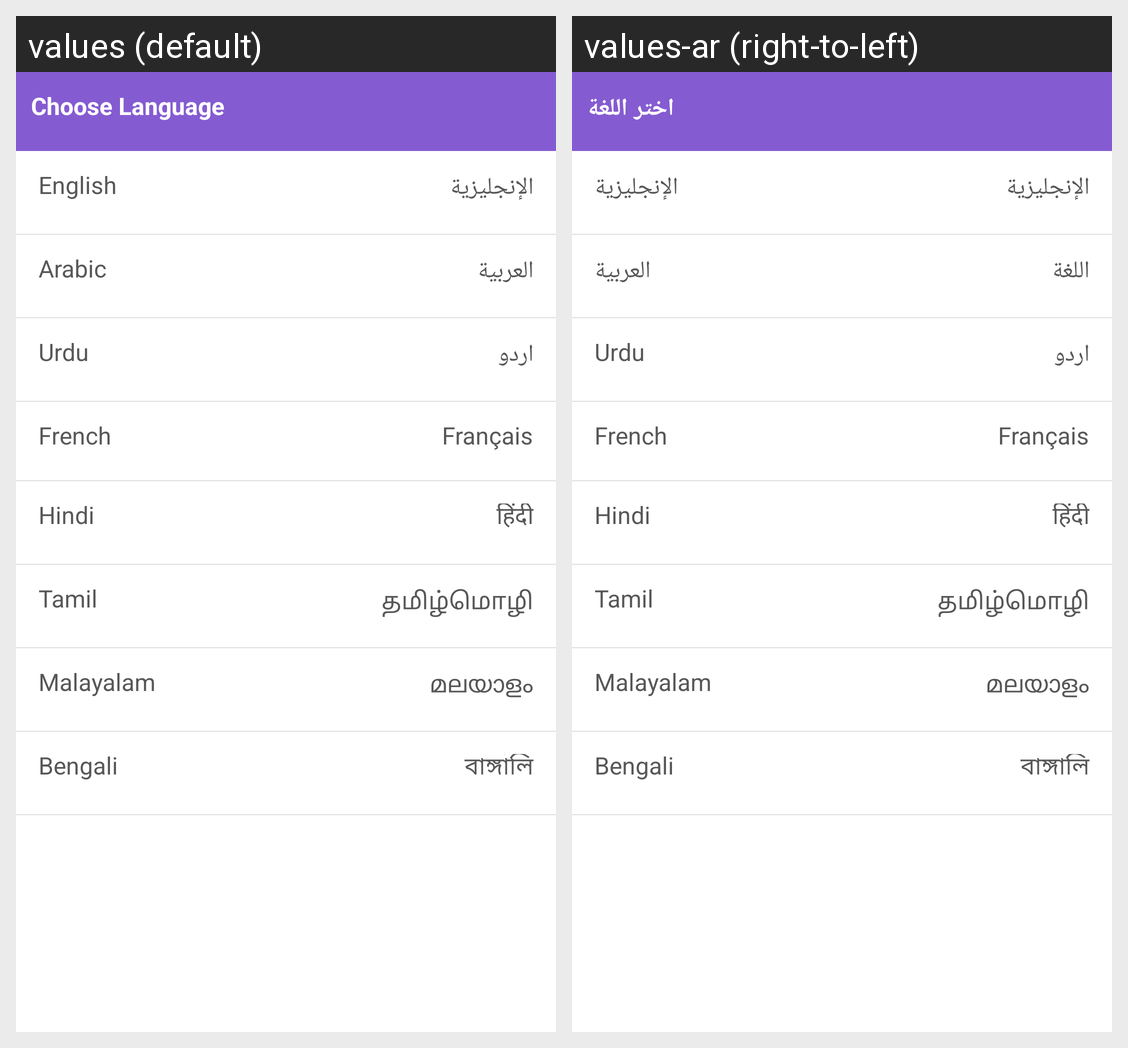

Locale-by-locale string values for the Android screen shown in this grid:
Android screen res/layout/fragment_language_picker.xml rendered under 2 locales, left to right: values (default), values-ar (right-to-left). Device: Nexus 5 (rendered at 1080×1920; each locale shown at half size, 540×960, under a caption strip naming it); theme Theme.MaterialComponents.DayNight.NoActionBar.
Strings drawn on this screen, with the default value and each locale's value (text and hints the layout hard-codes, and strings that could not be matched under every locale, appear in the picture but are not listed):

lbl_choose_language_en
  values: Choose Language
  values-ar: اختر اللغة

lang_english
  values: English
  values-ar: الإنجليزية

lang_english_ar
  values: الإنجليزية
  values-ar: الإنجليزية

lang_arabic_en
  values: Arabic
  values-ar: العربية

lang_arabic
  values: العربية
  values-ar: اللغة
